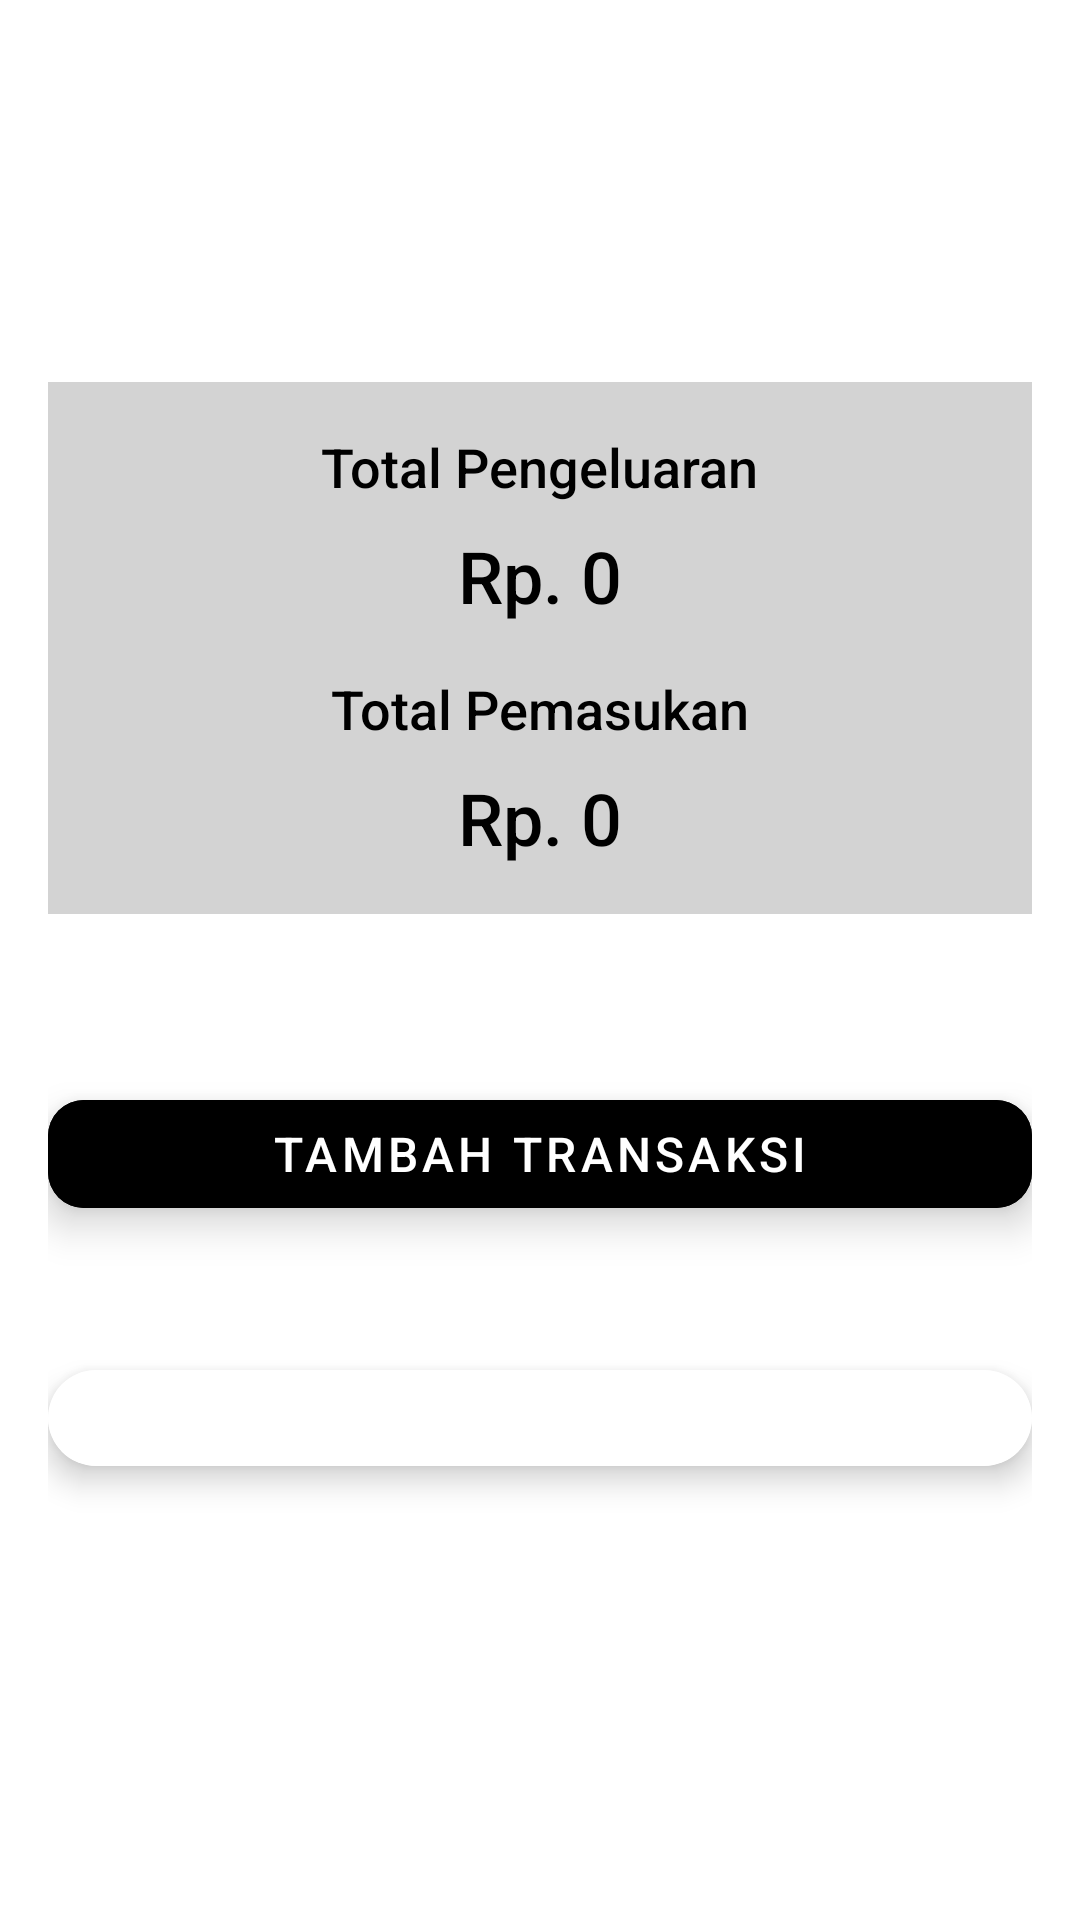

The Android layout XML behind this screen, and the referenced resources:
<!-- AndroidManifest.xml: application theme Theme.Tabunganku -->
<!-- res/layout/activity_home.xml -->
<?xml version="1.0" encoding="utf-8"?>
<LinearLayout xmlns:android="http://schemas.android.com/apk/res/android"
    xmlns:tools="http://schemas.android.com/tools"
    xmlns:app="http://schemas.android.com/apk/res-auto"
    android:id="@+id/main"
    android:layout_width="match_parent"
    android:layout_height="match_parent"
    android:orientation="vertical"
    android:padding="16dp"
    android:gravity="center"
    android:background="@color/white"
    tools:context=".activities.HomeActivity">

    
    <LinearLayout
        android:layout_width="match_parent"
        android:layout_height="wrap_content"
        android:orientation="vertical"
        android:layout_marginBottom="32dp"
        android:padding="16dp"
        android:background="@color/lightGray"
        android:gravity="center">

        <TextView
            android:id="@+id/textView"
            android:layout_width="wrap_content"
            android:layout_height="wrap_content"
            android:text="Total Pengeluaran"
            android:textSize="18sp"
            android:textColor="@color/black"
            android:fontFamily="sans-serif-medium"
            android:layout_marginBottom="8dp"/>

        <TextView
            android:id="@+id/totalPengeluaran"
            android:layout_width="wrap_content"
            android:layout_height="wrap_content"
            android:text="Rp. 0"
            android:textSize="24sp"
            android:textColor="@color/black"
            android:fontFamily="sans-serif-medium"
            android:layout_marginBottom="16dp"/>

        <TextView
            android:id="@+id/textView2"
            android:layout_width="wrap_content"
            android:layout_height="wrap_content"
            android:text="Total Pemasukan"
            android:textSize="18sp"
            android:textColor="@color/black"
            android:fontFamily="sans-serif-medium"
            android:layout_marginBottom="8dp"/>

        <TextView
            android:id="@+id/totalPemasukan"
            android:layout_width="wrap_content"
            android:layout_height="wrap_content"
            android:text="Rp. 0"
            android:textSize="24sp"
            android:textColor="@color/black"
            android:fontFamily="sans-serif-medium"/>

    </LinearLayout>

    
    <com.google.android.material.button.MaterialButton
        android:id="@+id/button"
        android:layout_width="match_parent"
        android:layout_height="wrap_content"
        android:text="Tambah Transaksi"
        android:textSize="16sp"
        android:textColor="@color/white"
        android:layout_marginTop="24dp"
        android:layout_marginBottom="24dp"
        android:backgroundTint="@color/black"
        app:cornerRadius="12dp"
        android:icon="@drawable/ic_add"
        app:iconGravity="textStart"
        app:iconPadding="8dp"
        android:elevation="4dp"
        android:stateListAnimator="@animator/button_anim"/>

    
    <androidx.cardview.widget.CardView
        android:layout_width="match_parent"
        android:layout_height="wrap_content"
        android:layout_marginTop="24dp"
        app:cardElevation="6dp"
        app:cardCornerRadius="16dp"
        android:layout_marginBottom="24dp"
        android:background="@color/white">

        <ListView
            android:id="@+id/listViewTransactions"
            android:layout_width="match_parent"
            android:layout_height="wrap_content"
            android:divider="@android:color/darker_gray"
            android:dividerHeight="0.5dp"
            android:padding="16dp"
            android:background="@color/white" />
    </androidx.cardview.widget.CardView>

</LinearLayout>
<!-- resources referenced by this layout -->
<resources>
  <color name="black">#FF000000</color>
  <color name="lightGray">#D3D3D3</color>
  <color name="white">#FFFFFFFF</color>
  <!-- drawable ic_add (drawable) -->
  <?xml version="1.0" encoding="utf-8"?>
  <vector xmlns:android="http://schemas.android.com/apk/res/android"
      android:width="24dp"
      android:height="24dp"
      android:viewportWidth="24"
      android:viewportHeight="24">
      <path
          android:fillColor="#FFFFFF"
          android:pathData="M19,13H12V19H11V13H5V11H11V5H12V11H19V13Z"/>
  </vector>
  <style name="Theme.Tabunganku" parent="Theme.MaterialComponents.DayNight.DarkActionBar">
          
          <item name="colorPrimary">@color/purple_500</item>
          <item name="colorPrimaryVariant">@color/purple_700</item>
          <item name="colorOnPrimary">@color/white</item>
          
          <item name="colorSecondary">@color/teal_200</item>
          <item name="colorSecondaryVariant">@color/teal_700</item>
          <item name="colorOnSecondary">@color/black</item>
          
          <item name="android:statusBarColor">?attr/colorPrimaryVariant</item>
          
      </style>
  <color name="purple_500">#FF6200EE</color>
  <color name="purple_700">#FF3700B3</color>
  <color name="teal_200">#FF03DAC5</color>
  <color name="teal_700">#FF018786</color>
</resources>
